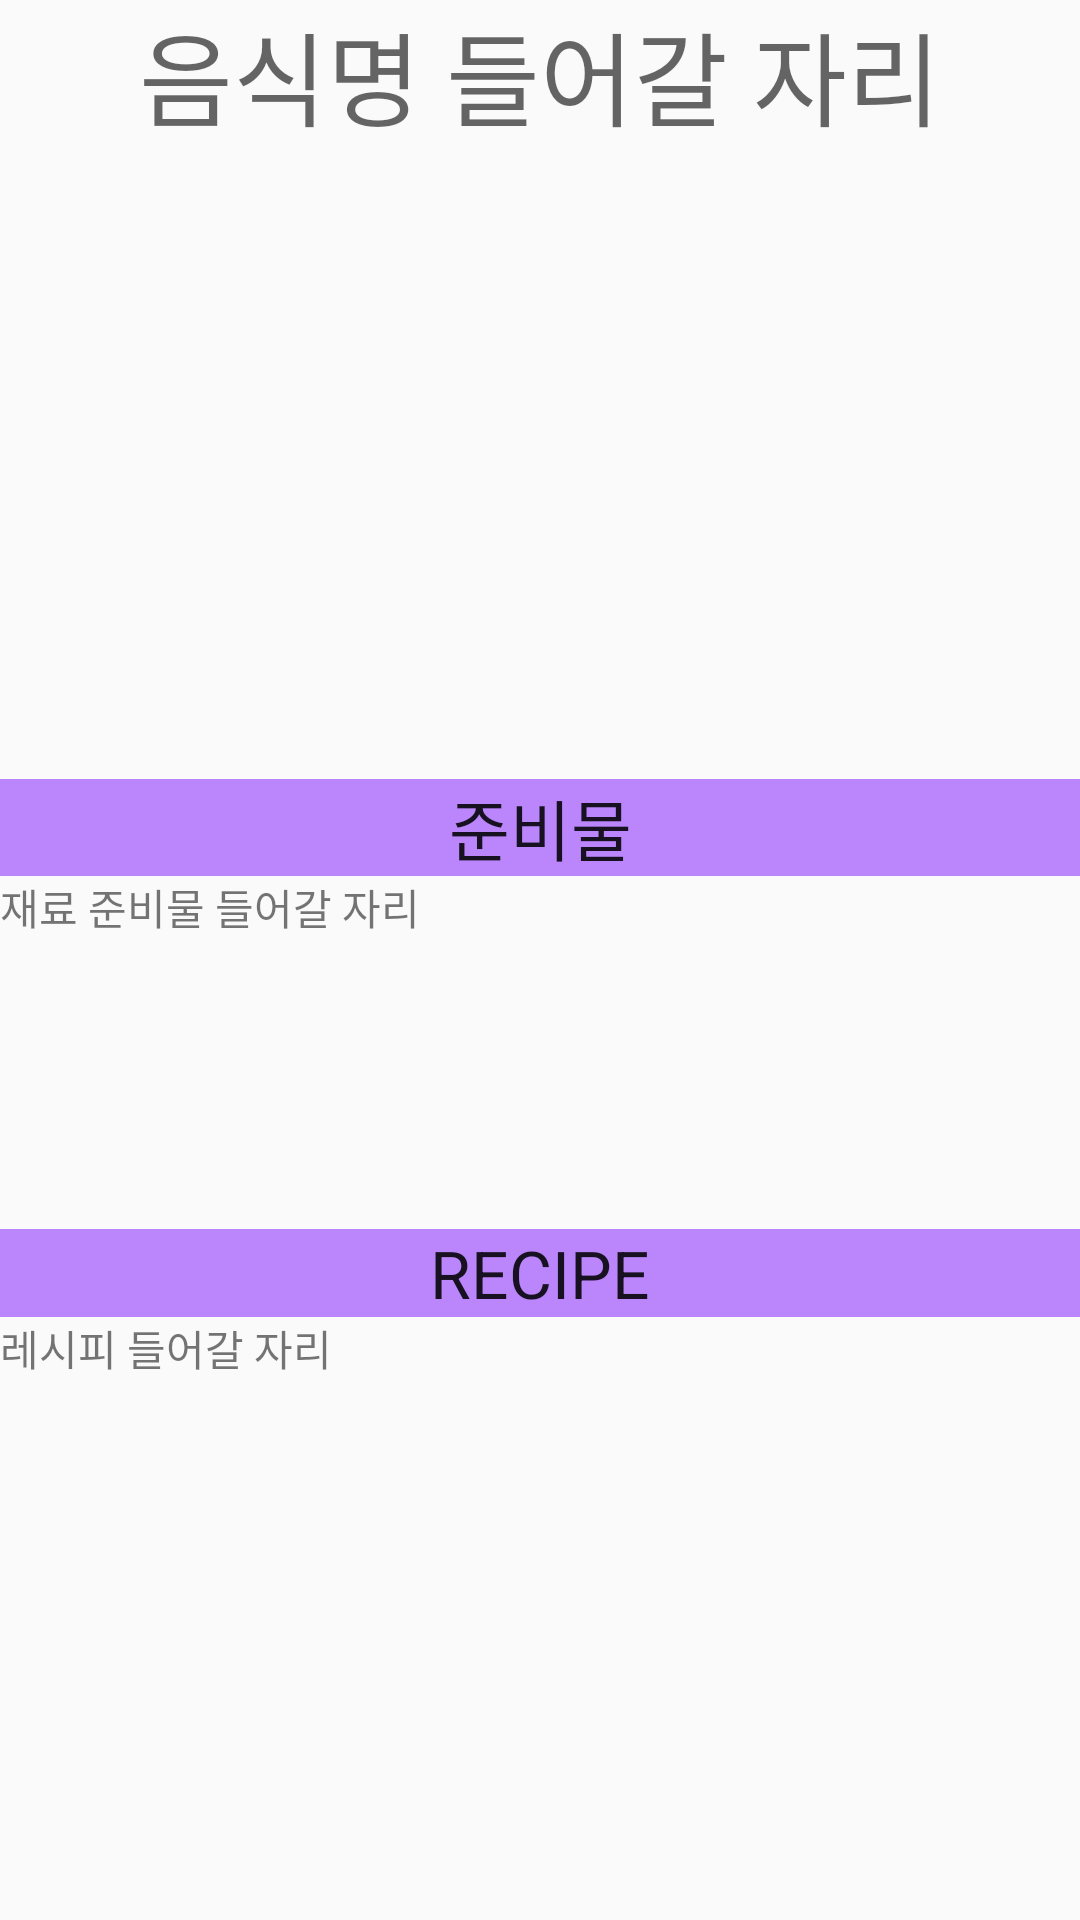

Here is an Android app screen rendered from its layout file. Give the layout XML and the strings, colors and styles it references.
<!-- AndroidManifest.xml: application theme Theme.AppCompat.Light.NoActionBar -->
<!-- res/layout/activity_search_recipe.xml -->
<?xml version="1.0" encoding="utf-8"?>
<androidx.constraintlayout.widget.ConstraintLayout xmlns:android="http://schemas.android.com/apk/res/android"
    xmlns:app="http://schemas.android.com/apk/res-auto"
    xmlns:tools="http://schemas.android.com/tools"
    android:layout_width="match_parent"
    android:layout_height="match_parent"
    tools:context=".SearchRecipe">

    <LinearLayout
        android:layout_width="match_parent"
        android:layout_height="match_parent"
        android:orientation="vertical">

        <TextView
            android:id="@+id/text1"
            android:layout_width="match_parent"
            android:layout_height="wrap_content"
            android:gravity="center"
            android:text="음식명 들어갈 자리"
            android:textAppearance="@style/TextAppearance.AppCompat.Display1" />

        <LinearLayout
            android:layout_width="match_parent"
            android:layout_height="210dp"
            android:orientation="vertical">

            <ImageView
                android:id="@+id/image"
                android:layout_width="match_parent"
                android:layout_height="match_parent"
                android:layout_margin="10dp"
                app:layout_constraintBottom_toBottomOf="parent"
                app:layout_constraintHorizontal_bias="0.497"
                app:layout_constraintLeft_toLeftOf="parent"
                app:layout_constraintRight_toRightOf="parent"
                app:layout_constraintTop_toTopOf="parent"
                app:layout_constraintVertical_bias="0.158"
                android:scaleType="fitXY"/>

        </LinearLayout>

        <LinearLayout
            android:layout_width="match_parent"
            android:layout_height="wrap_content"
            android:orientation="vertical"

            >

            <LinearLayout
                android:layout_width="match_parent"
                android:layout_height="150dp"
                android:orientation="vertical">

                <TextView
                    android:layout_width="match_parent"
                    android:layout_height="wrap_content"
                    android:background="@color/purple_200"
                    android:gravity="center"
                    android:text="준비물"
                    android:textAppearance="@style/TextAppearance.AppCompat.Large" />
                <ScrollView
                    android:layout_width="match_parent"
                    android:layout_height="wrap_content"

                    >
                    <TextView
                        android:id="@+id/text2"
                        android:layout_width="match_parent"
                        android:layout_height="wrap_content"
                        android:text="재료 준비물 들어갈 자리"
                        app:layout_constraintBottom_toBottomOf="parent"
                        app:layout_constraintLeft_toLeftOf="parent"
                        app:layout_constraintRight_toRightOf="parent"
                        app:layout_constraintTop_toTopOf="parent" />
                </ScrollView>

            </LinearLayout>

            <LinearLayout
                android:layout_width="match_parent"
                android:layout_height="match_parent"
                android:orientation="vertical"
                >

                <TextView
                    android:layout_width="match_parent"
                    android:layout_height="wrap_content"
                    android:background="@color/purple_200"
                    android:gravity="center"
                    android:text="RECIPE"
                    android:textAppearance="@style/TextAppearance.AppCompat.Large" />

                <ScrollView
                    android:layout_width="match_parent"
                    android:layout_height="wrap_content"

                    >

                    <TextView
                        android:id="@+id/text3"
                        android:layout_width="match_parent"
                        android:layout_height="wrap_content"
                        android:text="레시피 들어갈 자리"
                        app:layout_constraintBottom_toBottomOf="parent"
                        app:layout_constraintLeft_toLeftOf="parent"
                        app:layout_constraintRight_toRightOf="parent"
                        app:layout_constraintTop_toTopOf="parent" />

                </ScrollView>


            </LinearLayout>

        </LinearLayout>

    </LinearLayout>

</androidx.constraintlayout.widget.ConstraintLayout>
<!-- resources referenced by this layout -->
<resources>

  <!-- not gathered from this repository: default colours our renderer supplied (Android Studio template values) -->
  <color name="purple_200">#FFBB86FC</color>
</resources>
